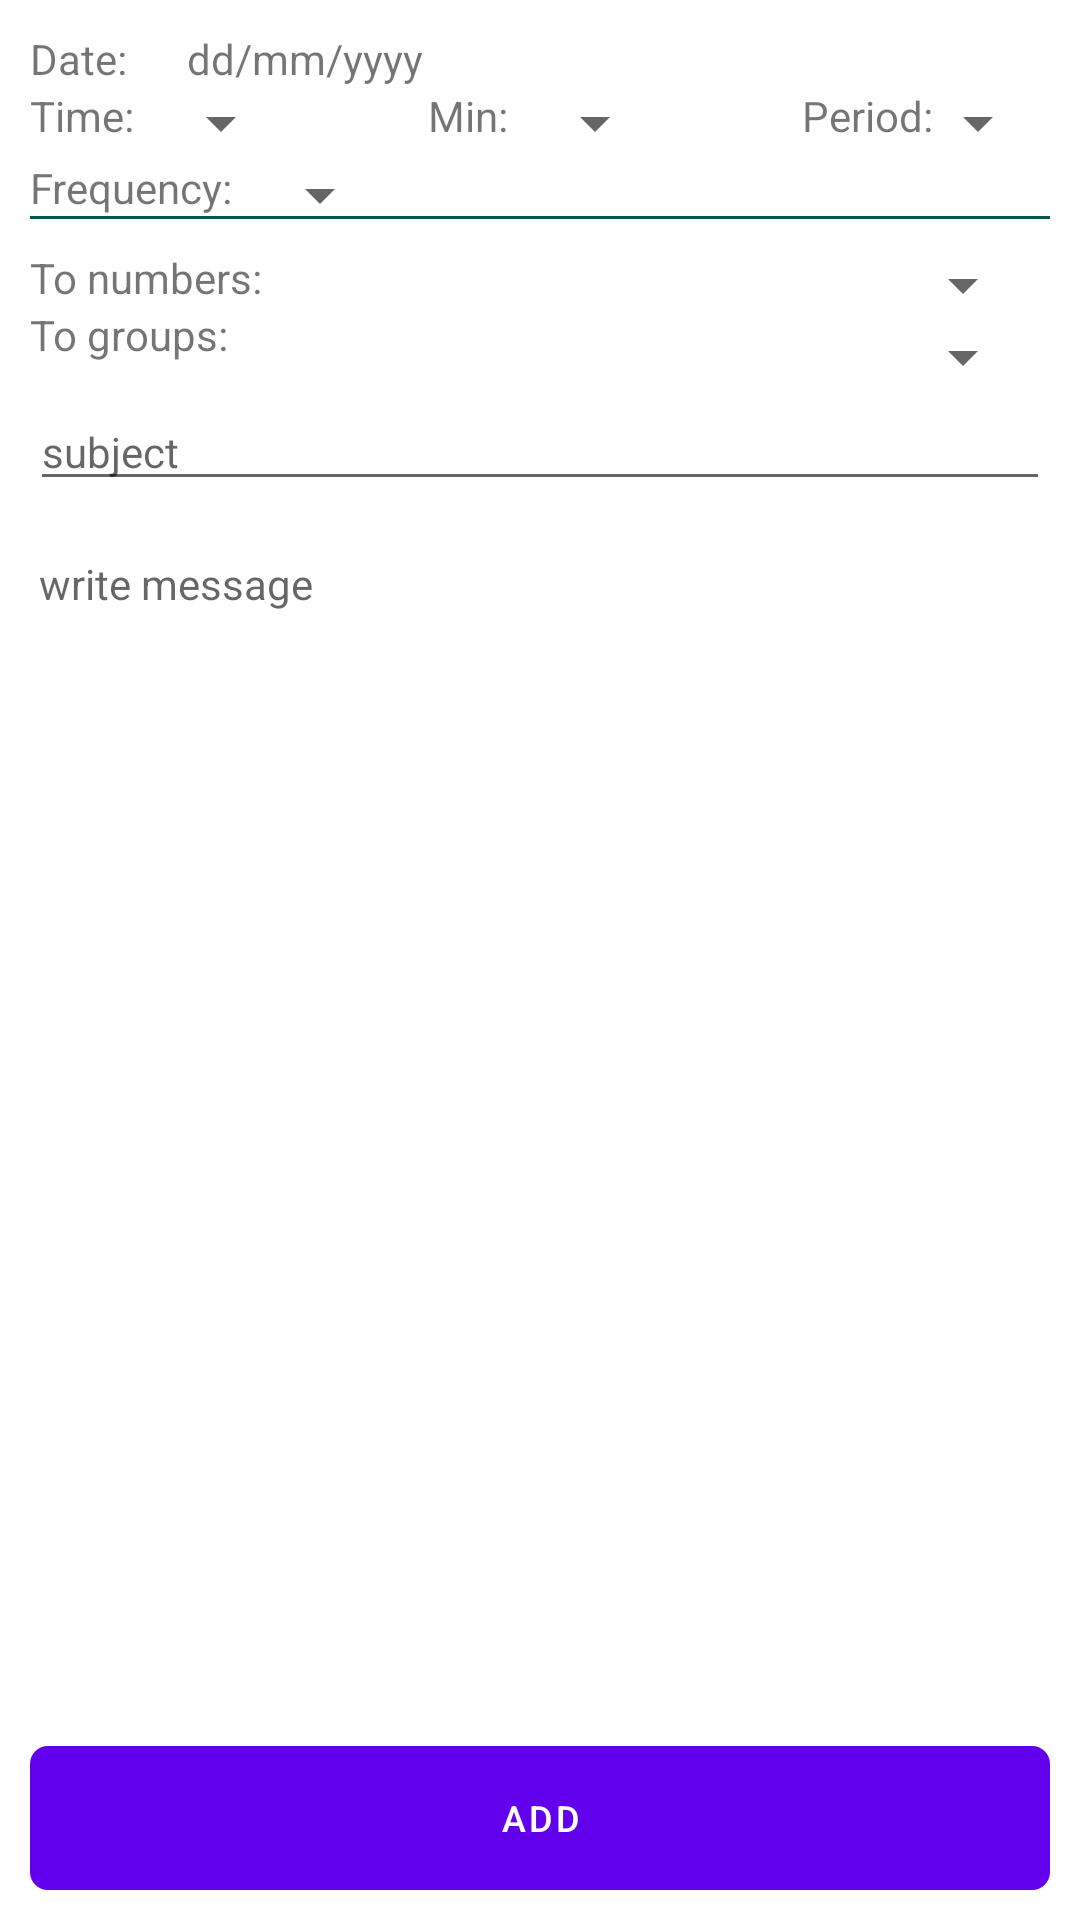

This screen was rendered from an Android layout file. Write that file and the resources it references.
<!-- AndroidManifest.xml: application theme AppTheme -->
<!-- res/layout/activity_scheduling.xml -->
<?xml version="1.0" encoding="utf-8"?>
<androidx.constraintlayout.widget.ConstraintLayout xmlns:android="http://schemas.android.com/apk/res/android"
    xmlns:app="http://schemas.android.com/apk/res-auto"
    xmlns:tools="http://schemas.android.com/tools"
    android:layout_width="match_parent"
    android:layout_height="match_parent"
    android:padding="10dp"
    tools:context=".ui.SchedulingActivity">
    <TextView
        android:id="@+id/date"
        android:layout_width="wrap_content"
        android:layout_height="wrap_content"
        android:text="Date:"
        app:layout_constraintStart_toStartOf="parent"
        app:layout_constraintTop_toTopOf="parent"/>
    <TextView
        android:layout_width="100dp"
        android:layout_height="wrap_content"
        android:layout_marginStart="20dp"
        app:layout_constraintStart_toEndOf="@id/date"
        app:layout_constraintTop_toTopOf="parent"
        android:text="dd/mm/yyyy"/>
    <androidx.appcompat.widget.LinearLayoutCompat
        android:layout_width="match_parent"
        android:layout_height="wrap_content"
        android:id="@+id/top"
        android:orientation="horizontal"
        app:layout_constraintStart_toStartOf="parent"
        app:layout_constraintTop_toBottomOf="@id/date">
        <TextView
            android:layout_width="wrap_content"
            android:layout_height="wrap_content"
            android:text="Time:"/>
        <Spinner
            android:layout_width="wrap_content"
            android:layout_marginStart="5dp"
            android:layout_height="wrap_content"/>
        <TextView
            android:layout_centerInParent="true"
            android:layout_width="wrap_content"
            android:layout_height="wrap_content"
            android:layout_marginStart="45dp"
            android:text="Min:"/>
        <Spinner
            android:layout_centerInParent="true"
            android:layout_width="wrap_content"
            android:layout_marginStart="5dp"
            android:layout_height="wrap_content"/>
        <TextView
            android:layout_centerInParent="true"
            android:layout_width="wrap_content"
            android:layout_height="wrap_content"
            android:layout_marginStart="45dp"
            android:text="Period:"/>
        <Spinner
            android:layout_centerInParent="true"
            android:layout_width="wrap_content"
            android:layout_marginStart="5dp"
            android:layout_height="wrap_content"/>

    </androidx.appcompat.widget.LinearLayoutCompat>
    <TextView
        android:id="@+id/frequency"
        android:layout_width="wrap_content"
        android:layout_height="wrap_content"
        android:text="Frequency:"
        app:layout_constraintStart_toStartOf="parent"
        app:layout_constraintTop_toBottomOf="@id/top"/>
    <Spinner
        android:layout_centerInParent="true"
        android:layout_width="wrap_content"
        android:layout_marginStart="5dp"
        android:layout_height="wrap_content"
        app:layout_constraintStart_toEndOf="@id/frequency"
        app:layout_constraintTop_toBottomOf="@id/top"/>

    <View
        android:id="@+id/view"
        android:layout_width="match_parent"
        android:layout_height="1dp"
        android:background="@color/colorPrimaryDark"
        app:layout_constraintStart_toStartOf="parent"
        app:layout_constraintTop_toBottomOf="@id/frequency"/>
    <TextView
        android:id="@+id/text_view_contacts"
        android:layout_width="wrap_content"
        android:layout_height="wrap_content"
        android:layout_marginTop="10dp"
        android:text="To numbers:"
        app:layout_constraintStart_toStartOf="parent"
        app:layout_constraintTop_toBottomOf="@id/view"/>
    <Spinner
        android:id="@+id/numbers"
        android:layout_width="200dp"
        android:layout_marginEnd="5dp"
        android:layout_marginTop="10dp"
        android:layout_height="wrap_content"
        app:layout_constraintEnd_toEndOf="parent"
        app:layout_constraintTop_toBottomOf="@id/view"/>
    <TextView
        android:id="@+id/text_view_groups"
        android:layout_width="wrap_content"
        android:layout_height="wrap_content"
        android:text="To groups:"
        app:layout_constraintStart_toStartOf="parent"
        app:layout_constraintTop_toBottomOf="@id/text_view_contacts"/>
    <Spinner
        android:id="@+id/groups"
        android:layout_below="@id/numbers"
        android:layout_width="200dp"
        android:layout_height="wrap_content"
        android:layout_marginEnd="5dp"
        app:layout_constraintEnd_toEndOf="parent"
        app:layout_constraintTop_toBottomOf="@id/numbers"/>
    <EditText
        android:id="@+id/edit_subject"
        android:layout_below="@id/groups"
        android:layout_width="match_parent"
        android:layout_height="wrap_content"
        android:textSize="14sp"
        android:hint="subject"
        app:layout_constraintStart_toStartOf="parent"
        app:layout_constraintTop_toBottomOf="@id/groups"/>
    <EditText
        android:background="@drawable/edittext"
        android:layout_below="@id/edit_subject"
        android:layout_width="match_parent"
        android:hint="write message"
        android:layout_marginTop="15dp"
        android:textSize="14sp"
        android:padding="3dp"
        android:gravity="top"
        android:layout_height="250dp"
        app:layout_constraintStart_toStartOf="parent"
        app:layout_constraintTop_toBottomOf="@id/edit_subject"/>
    <Button
        android:layout_width="match_parent"
        android:layout_height="wrap_content"
        app:layout_constraintStart_toStartOf="parent"
        app:layout_constraintBottom_toBottomOf="parent"
        android:background="@drawable/button"
        android:textColor="@color/colorWhite"
        android:textSize="12sp"
        android:text="Add"/>
</androidx.constraintlayout.widget.ConstraintLayout>
<!-- resources referenced by this layout -->
<resources>
  <color name="colorPrimaryDark">#00574B</color>
  <color name="colorWhite">#FFFFFF</color>
  <!-- drawable button (drawable) -->
  <?xml version="1.0" encoding="utf-8"?>
  <shape xmlns:android="http://schemas.android.com/apk/res/android"
      android:shape="rectangle">
      <stroke
          android:width="2dp"
          android:color="@color/colorWhite"/>
      <corners
          android:radius="5dp"/>
  </shape>
  <!-- drawable edittext (drawable) -->
  <?xml version="1.0" encoding="utf-8"?>
  <shape xmlns:android="http://schemas.android.com/apk/res/android"
      android:shape="rectangle">
      <solid
          android:color="@color/colorWhite"/>
      <corners
          android:radius="5dp"/>
  
  </shape>
</resources>
